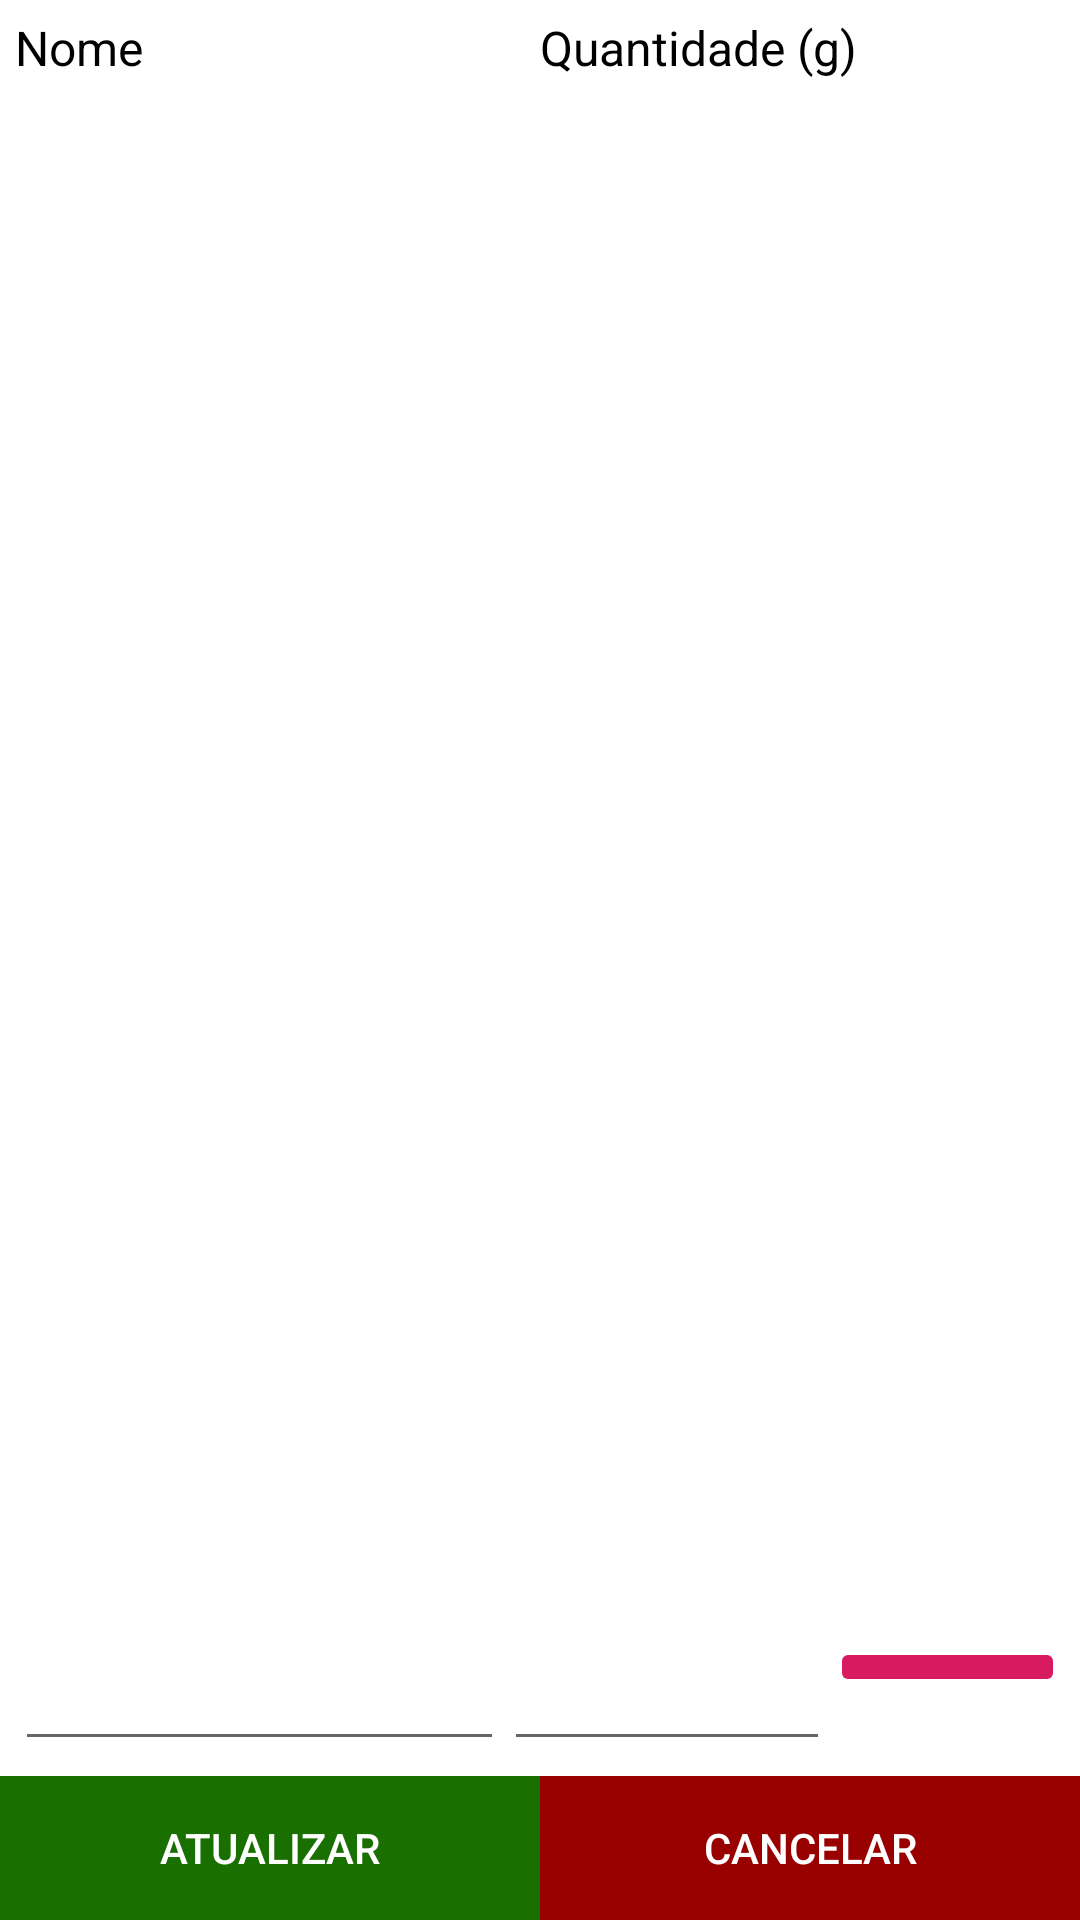

Here is an Android app screen rendered from its layout file. Give the layout XML and the strings, colors and styles it references.
<!-- AndroidManifest.xml: application theme AppTheme -->
<!-- res/layout/activity_register_food.xml -->
<?xml version="1.0" encoding="utf-8"?>
<RelativeLayout xmlns:android="http://schemas.android.com/apk/res/android"
    xmlns:app="http://schemas.android.com/apk/res-auto"
    xmlns:tools="http://schemas.android.com/tools"
    android:layout_width="match_parent"
    android:layout_height="match_parent"
    tools:context=".RegisterFoodActivity"
    android:background="@android:color/white">


    <LinearLayout
        android:id="@+id/ll_header_add_food"
        android:layout_width="match_parent"
        android:layout_height="wrap_content"
        android:orientation="horizontal"
        android:padding="5dp"
        android:layout_alignParentTop="true"
        >

        <TextView
            android:text="Nome"
            android:layout_width="0dp"
            android:layout_height="wrap_content"
            android:textColor="#000"
            android:textSize="16sp"
            android:layout_weight="3"/>

        <TextView
            android:text="Quantidade (g)"
            android:id="@+id/et_food_list_qtd"
            android:layout_width="0dp"
            android:layout_height="wrap_content"
            android:textColor="#000"
            android:textSize="16sp"
            android:layout_weight="3"/>

    </LinearLayout>

    <ListView
        android:id="@+id/lv_add_foods"
        android:layout_width="match_parent"
        android:layout_height="wrap_content"
        android:layout_below="@id/ll_header_add_food"
        android:layout_marginTop="20dp">
    </ListView>

    <LinearLayout
        android:layout_width="match_parent"
        android:layout_height="wrap_content"
        android:orientation="vertical"
        android:layout_alignParentBottom="true">

        <LinearLayout
            android:id="@+id/ll_add_food"
            android:layout_width="match_parent"
            android:layout_height="wrap_content"
            android:orientation="horizontal"
            android:layout_alignTop="@id/ll_bts_food_add"
            android:padding="5dp"
            >

            <EditText
                android:id="@+id/et_food_list_name_add"
                android:layout_width="0dp"
                android:layout_height="wrap_content"
                android:layout_weight="3"/>

            <EditText
                android:id="@+id/et_food_list_qtd_add"
                android:layout_width="0dp"
                android:layout_height="wrap_content"
                android:layout_weight="2"/>

            <ImageButton
                android:id="@+id/bt_food_list_add"
                android:layout_width="wrap_content"
                android:layout_height="wrap_content"
                android:layout_weight="1"
                android:backgroundTint="@color/colorAccent"
                android:src="@drawable/ic_add_black_24dp" />

        </LinearLayout>

        <LinearLayout
            android:id="@+id/ll_bts_food_add"
            android:layout_width="match_parent"
            android:layout_height="wrap_content"
            android:orientation="horizontal"
            android:layout_alignParentBottom="true">

            <Button
                android:id="@+id/bt_update_food"
                android:text="Atualizar"
                android:layout_width="0dp"
                android:layout_height="wrap_content"
                android:layout_weight="2"
                android:background="#197000"
                android:textColor="#FFF"/>
            <Button
                android:id="@+id/bt_cancel"
                android:text="Cancelar"
                android:layout_width="0dp"
                android:layout_height="wrap_content"
                android:layout_weight="2"
                android:background="#990000"
                android:textColor="#FFF"/>
        </LinearLayout>
    </LinearLayout>

</RelativeLayout>
<!-- resources referenced by this layout -->
<resources>
  <color name="colorAccent">#D81B60</color>
  <style name="AppTheme" parent="@style/Theme.AppCompat.DayNight.DarkActionBar">
          
          <item name="colorPrimary">@color/colorPrimary</item>
          <item name="colorPrimaryDark">@color/colorPrimaryDark</item>
          <item name="colorAccent">@color/colorAccent</item>
      </style>
  <color name="colorPrimary">#197000</color>
  <color name="colorPrimaryDark">#00574B</color>
</resources>
